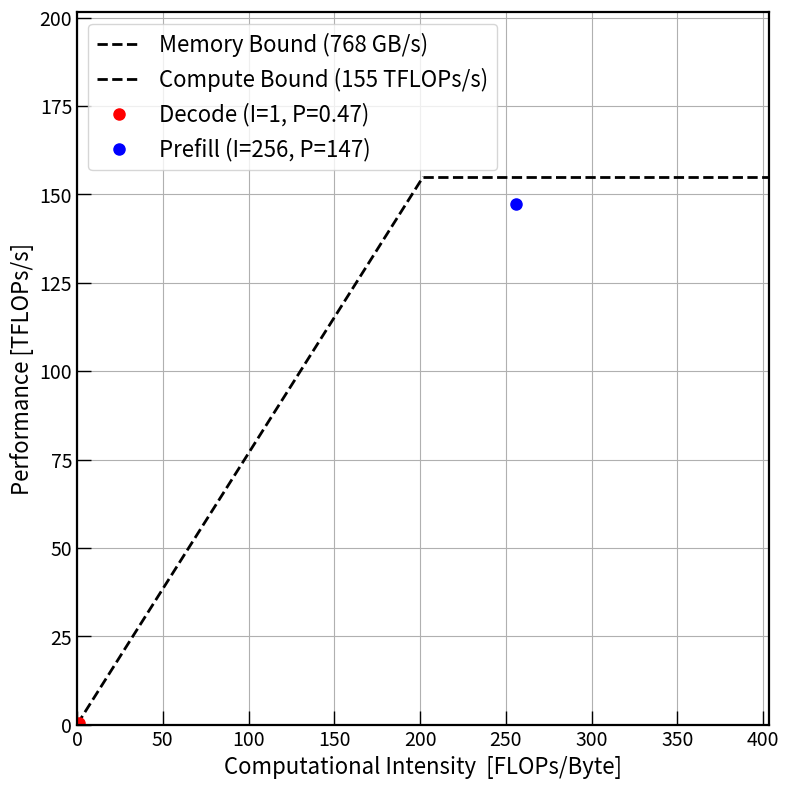

Reproduce this figure in Python.
#!/usr/bin/env python3
"""
plot_roofline.py
"""


import argparse
import matplotlib
import matplotlib.pyplot as plt


matplotlib.use("Agg")

A5000_BANDWIDTH = 768.
A5000_PEAK = 27.8

# https://www.nvidia.com/content/dam/en-zz/Solutions/design-visualization/quadro-product-literature/proviz-print-nvidia-rtx-a6000-datasheet-us-nvidia-1454980-r9-web%20(1).pdf
# https://arxiv.org/abs/2402.16363
A6000_BANDWIDTH = 768.
#A6000_PEAK = 38.7  # fp32
A6000_PEAK = 155  # fp16? From: 2402.16363, sec 3.1.1.
#A6000_PEAK = 310  # int8?

N150_BANDWIDTH = 288.
N150_PEAK = 74.

DEFAULT_BANDWIDTH = A6000_BANDWIDTH
DEFAULT_PEAK = A6000_PEAK


def parse_args():
    parser = argparse.ArgumentParser()
    parser.add_argument(
        "-b", "--bandwidth", default=DEFAULT_BANDWIDTH, type=float,
        help="Memory bandwidth in GB/s.",
    )
    parser.add_argument(
        "-p", "--peak", default=DEFAULT_PEAK, type=float,
        help="Peak compute performance in TFLOPs/s.",
    )
#    parser.add_argument(
#        "-d", "--device", default="Nvidia_A5000", type=str,
#        help="Device key for hardware params",
#    )
    return parser.parse_args()


def plot_roofline(bandwidth, peak, mem_unit=2, log=False):
    # mem_unit is bytes per mop
    # (TFLOPs/s) * (bytes/mop) * (GB/s) = TFLOPs/GMOPs = 1e3 FLOPs/MOPs
#    I_c = peak * mem_unit / bandwidth  # TFLOPs/GMOPs
#    I_c = I_c * 1e3  # FLOPs/MOPs
    I_c = peak / bandwidth  # TFLOPs/GB
    I_c = I_c * 1e3  # FLOPs/B

    if log:
        # for log-log scale
        min_x = 1e-1
        min_y = 1e-1
        max_x = 10.0 * I_c
        max_y = 1.5 * peak
    else:
        # for linear scale
        min_x = 0.0
        min_y = 0.0
        max_x = 2.0 * I_c
        max_y = 1.3 * peak

    x_memory_bound = [0.0, I_c]
    y_memory_bound = [0.0, peak]
    x_compute_bound = [I_c, max_x]
    y_compute_bound = [peak, peak]

    # User should also provide the model and measurements of the rates 
    # TODO: parametrize
    N_params = 8e9
    R_decode = 30. # TODO: put real measurement here  # tokens/s
    R_prefill = 1.0 # TODO: overwritten below: put real measurement here  # tokens/s
    C_f = 2 * N_params # forward pass compute per token generated, FLOPs/token

    # Prefill calculation
    batch_size = 1 # TODO: this is a placeholder
    context_length = 256 # TODO: this is a placeholder
    efficiency = 0.95  # TODO: this is a placeholder
    R_peak = peak * 1e12 / (C_f*batch_size)
    R_prefill = R_peak * efficiency  # tokens/s  # TODO: this is a placeholder
    # FIXME: This is the main TODO: How to express I_prefill?
    I_prefill = 1.0 * batch_size * context_length  # TODO: this is a placeholder # 2.0 FLOPs/MOPs(fp16) = 1.0 FLOPs/B
    P_prefill = C_f * batch_size * R_prefill # FLOPs/s
    P_prefill = P_prefill * 1e-12  # TFLOPs
    print("R_peak = %.1f tokens/s" % R_peak)
    print("R_prefill = %.1f tokens/s" % R_prefill)
    print("I_prefill = %.1f FLOPs/B" % I_prefill)
    print("P_prefill = %.1f TFLOPs/s" % P_prefill)
    print("")

    # Decode calculation
    # TODO: Shouldn't Decoded depend on batch_size? 
    batch_size = 1  # TODO: this is a placeholder
    efficiency = 0.98  # TODO: this is a placeholder
    I_decode = 2.0  # FLOPs/MOPs
    I_decode = I_decode / mem_unit # FLOPs/B
    R_decode = R_decode * efficiency
    P_decode = C_f * batch_size * R_decode  # FLOPs/s
    P_decode = P_decode * 1e-12  # TFLOPs
    print("R_decode = %.1f tokens/s" % R_decode)
    print("I_decode = %.1f FLOPs/B" % I_decode)
    print("P_decode = %.1f TFLOPs/s" % P_decode)
    print("")

    fig, ax = plt.subplots(figsize=(8, 8))
    ax.plot(
        x_memory_bound,
        y_memory_bound,
        color="black",
        linewidth=2,
        linestyle="dashed",
        label="Memory Bound (%.3g GB/s)" % (bandwidth),
    )
    ax.plot(
        x_compute_bound,
        y_compute_bound,
        color="black",
        linewidth=2,
        linestyle="dashed",
        label="Compute Bound (%.3g TFLOPs/s)" % (peak),
    )

    ax.plot(
        I_decode,
        P_decode,
        color="red",
        marker="o",
        markersize=8,
        linestyle="None",
        label="Decode (I=%.3g, P=%.3g)" % (I_decode, P_decode),
    )
    ax.plot(
        I_prefill,
        P_prefill,
        color="blue",
        marker="o",
        markersize=8,
        linestyle="None",
        label="Prefill (I=%.3g, P=%.3g)" % (I_prefill, P_prefill),
    )

    ax.set_xlabel("Computational Intensity  [FLOPs/Byte]", fontsize=16)
    ax.set_ylabel("Performance [TFLOPs/s]", fontsize=16)
    if log:
        ax.set_xscale("log")
        ax.set_yscale("log")
    ax.set_xlim([min_x, max_x])
    ax.set_ylim([min_y, max_y])

    plt.setp(ax.spines.values(), linewidth=1.6)
    plt.grid()
    ax.tick_params(axis="both", which="major", length=10, width=1, labelsize=14)
    ax.tick_params(axis="both", which="minor", length=5, width=1, labelsize=10)
    ax.xaxis.set_tick_params(direction="in", which="both")
    ax.yaxis.set_tick_params(direction="in", which="both")

    ax.legend(fontsize=16, loc="upper left")
    plt.tight_layout()
    plt.savefig("roofline.png")


def main():
    args = parse_args()
    bandwidth = args.bandwidth
    peak = args.peak
    plot_roofline(bandwidth=bandwidth, peak=peak)


if __name__ == "__main__":
    main()
